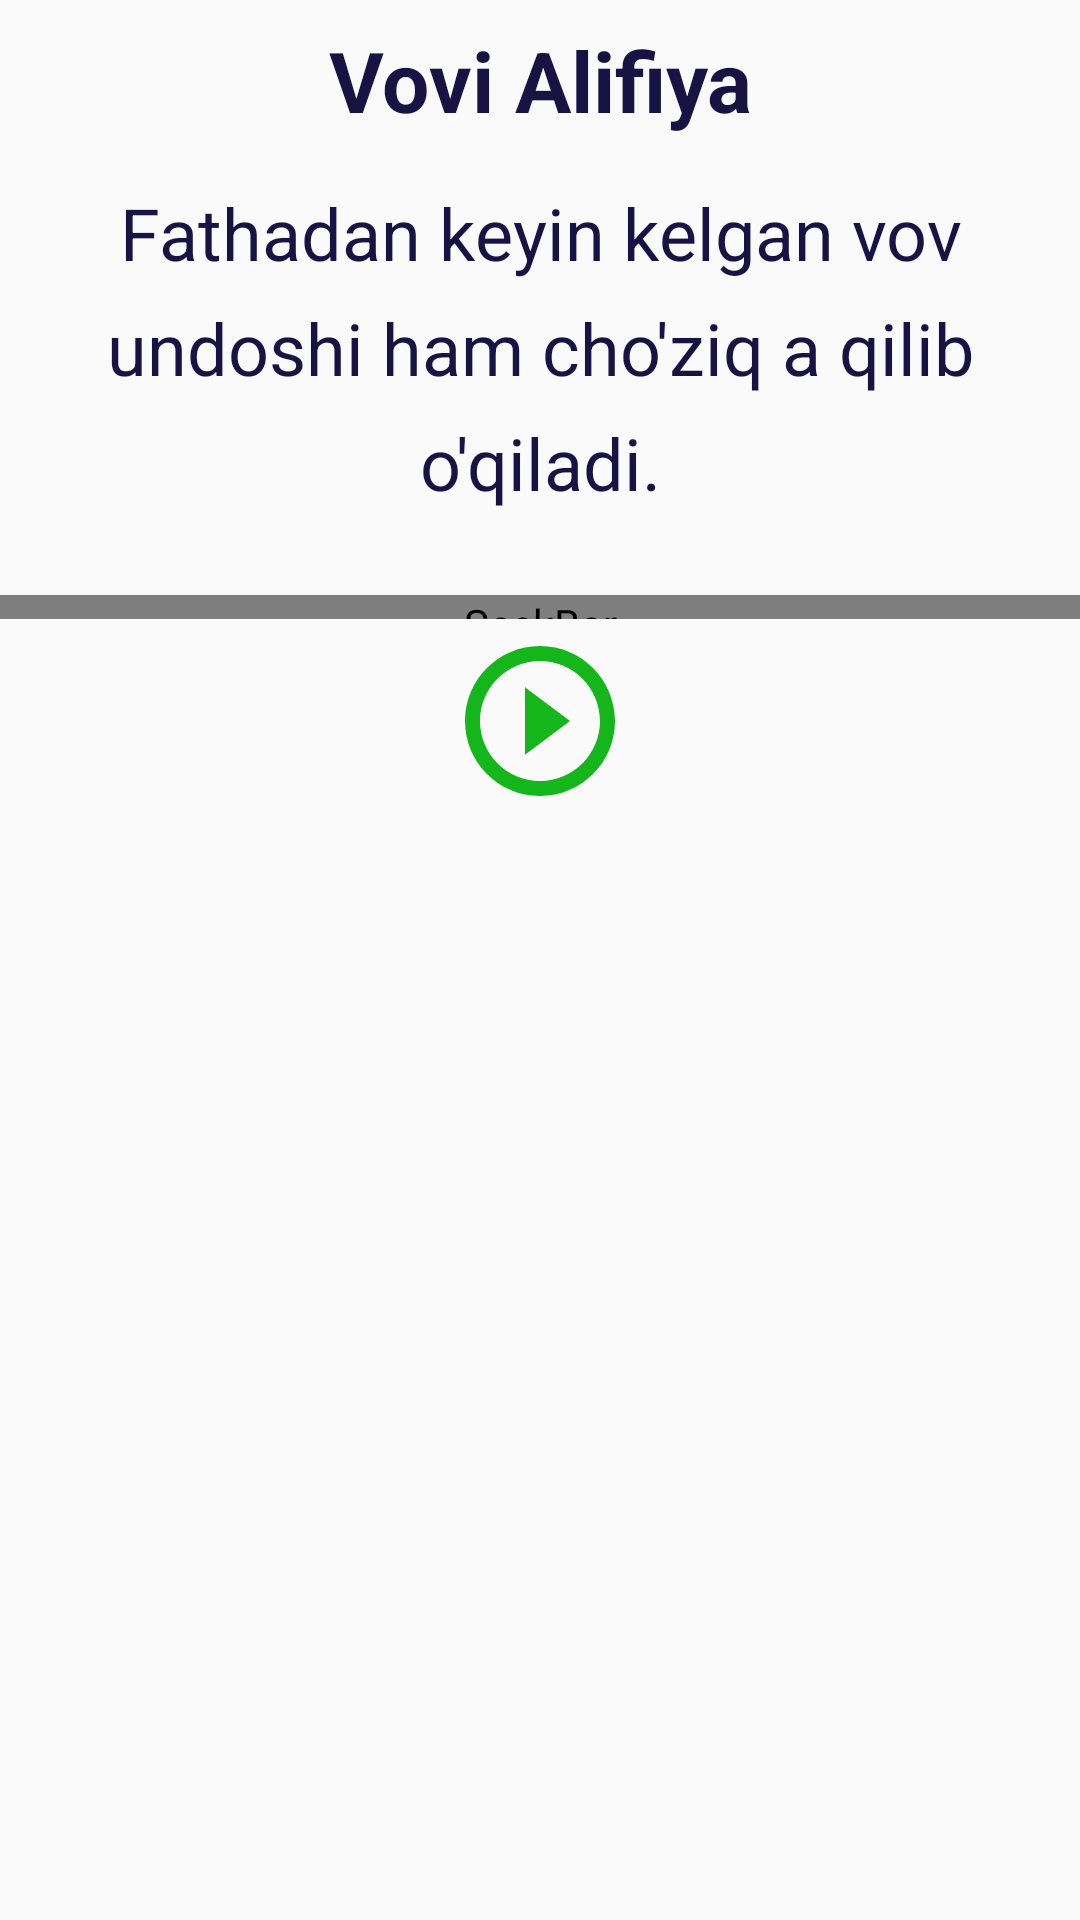

Here is an Android app screen rendered from its layout file. Give the layout XML and the strings, colors and styles it references.
<!-- AndroidManifest.xml: application theme AppTheme -->
<!-- res/layout/lesson11_fragment.xml -->
<?xml version="1.0" encoding="utf-8"?>
<layout xmlns:android="http://schemas.android.com/apk/res/android"
    xmlns:tools="http://schemas.android.com/tools"
    tools:context="com.example.android.navigation.screens.tajvid.Lesson11Fragment">


    <ScrollView
        android:layout_width="match_parent"
        android:layout_height="match_parent">
        <LinearLayout
            android:layout_width="match_parent"
            android:orientation="vertical"
            android:layout_height="wrap_content">

            <TextView
                android:id="@+id/textTitle"
                android:layout_width="match_parent"
                android:layout_height="wrap_content"
                android:gravity="center"
                android:padding="8dp"
                android:text="Vovi Alifiya"
                android:textColor="@color/ink"
                android:textSize="28sp"
                android:textStyle="bold"/>


            <TextView

                android:text="Fathadan keyin kelgan vov undoshi ham cho'ziq a qilib o'qiladi."
                android:layout_width="match_parent"
                android:layout_height="wrap_content"
                android:lineSpacingExtra="10dp"
                android:padding="8dp"
                android:gravity="center"
                android:textColor="@color/ink"
                android:textSize="24sp" />

            <SeekBar
                android:id="@+id/seekbar_1"
                android:layout_width="match_parent"
                android:layout_height="8dp"
                android:layout_marginTop="20dp"
                android:layout_gravity="center"
                android:layout_marginBottom="4dp"
                android:progressDrawable="@drawable/progress"
                android:thumb="@drawable/thumb"
                />


            <ImageView
                android:id="@+id/image1"
                android:layout_gravity="center"
                android:layout_width="60dp"
                android:layout_height="60dp"
                android:background="@drawable/play_button_green" />



            <TextView
                android:id="@+id/text"
                android:layout_width="match_parent"
                android:layout_height="wrap_content"
                android:lineSpacingExtra="20dp"
                android:padding="8dp"
                android:gravity="center"
                android:textColor="@color/ink"
                android:textSize="60sp"
                />







        </LinearLayout>

    </ScrollView>

</layout>
<!-- resources referenced by this layout -->
<resources>
  <color name="ink">#191343</color>
  <!-- drawable play_button_green (drawable) -->
  <vector xmlns:android="http://schemas.android.com/apk/res/android"
      android:width="24dp"
      android:height="24dp"
      android:viewportWidth="24"
      android:viewportHeight="24">
    <path
        android:fillColor="@color/green"
        android:pathData="M10,16.5l6,-4.5 -6,-4.5v9zM12,2C6.48,2 2,6.48 2,12s4.48,10 10,10 10,-4.48 10,-10S17.52,2 12,2zM12,20c-4.41,0 -8,-3.59 -8,-8s3.59,-8 8,-8 8,3.59 8,8 -3.59,8 -8,8z"/>
  </vector>
  <!-- drawable progress (drawable) -->
  <?xml version="1.0" encoding="utf-8"?>
  <layer-list xmlns:android="http://schemas.android.com/apk/res/android" >
  
      <item
          android:id="@android:id/background"
          android:drawable="@drawable/backround_fill"/>
      <item android:id="@android:id/progress">
          <clip android:drawable="@drawable/progress_fill" />
      </item>
  
  </layer-list>
  <!-- drawable thumb (drawable) -->
  <?xml version="1.0" encoding="UTF-8"?>
  <shape xmlns:android="http://schemas.android.com/apk/res/android"
      android:shape="oval" >
  
      <gradient
          android:angle="270"
          android:endColor="#35DC3B"
          android:startColor="#147A18" />
  
      <size
          android:height="8dp"
          android:width="8dp" />
  
  </shape>
  <style name="AppTheme" parent="Theme.AppCompat.Light.DarkActionBar">
          
          <item name="colorPrimary">@color/colorPrimary</item>
          <item name="colorPrimaryDark">@color/colorPrimaryDark</item>
          <item name="colorAccent">@color/colorAccent</item>
      </style>
  <color name="green">#15B61B</color>
  <!-- drawable progress_fill (drawable) -->
  <?xml version="1.0" encoding="UTF-8"?>
  <shape xmlns:android="http://schemas.android.com/apk/res/android" >
  
      <gradient
          android:angle="90"
          android:centerColor="#3EAF43"
          android:endColor="#27BA2D"
          android:startColor="#115914" />
  
      <corners android:radius="1dp" />
  
      <stroke
          android:width="1dp"
          android:color="#50999999" />
      <stroke
          android:width="1dp"
          android:color="#70555555" />
  
  </shape>
  <color name="colorPrimary">#261CAE</color>
  <color name="colorPrimaryDark">#191343</color>
  <color name="colorAccent">#7e53c5</color>
</resources>
